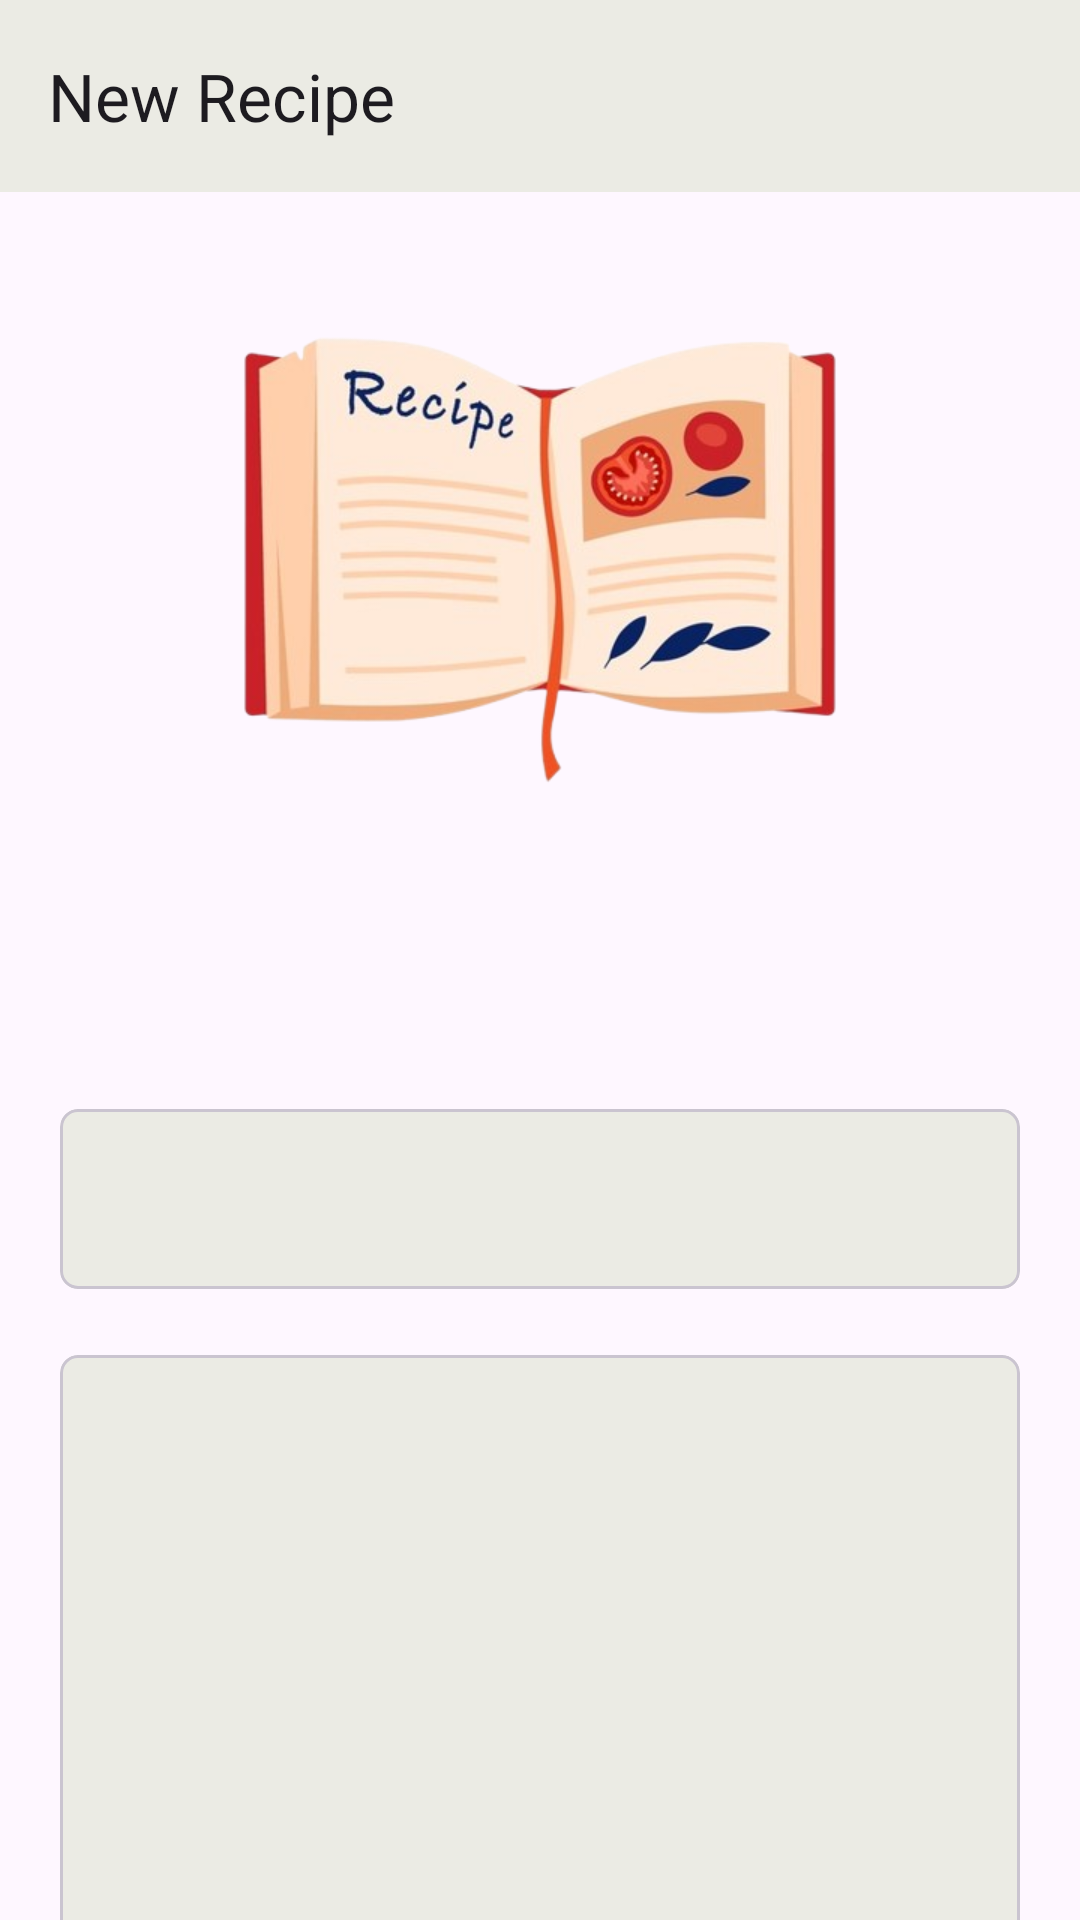

This screen was rendered from an Android layout file. Write that file and the resources it references.
<!-- AndroidManifest.xml: application theme Theme.Cooksy -->
<!-- res/layout/activity_recipe.xml -->
<?xml version="1.0" encoding="utf-8"?>
<androidx.constraintlayout.widget.ConstraintLayout
    xmlns:android="http://schemas.android.com/apk/res/android"
    xmlns:app="http://schemas.android.com/apk/res-auto"
    xmlns:tools="http://schemas.android.com/tools"
    android:id="@+id/main"
    android:layout_width="match_parent"
    android:layout_height="match_parent"
    tools:context=".views.RecipeActivity">

    <com.google.android.material.appbar.MaterialToolbar
        android:id="@+id/toolbar"
        android:layout_width="match_parent"
        android:layout_height="wrap_content"
        app:layout_constraintTop_toTopOf="parent"
        app:layout_constraintStart_toStartOf="parent"
        app:layout_constraintEnd_toEndOf="parent"
        android:background="@color/lightGray"
        app:navigationIcon="@drawable/arrow_back"
        app:navigationIconTint="@color/black"
        app:title="New Recipe"/>

    <androidx.constraintlayout.widget.Guideline
        android:id="@+id/guideline1"
        android:layout_width="wrap_content"
        android:layout_height="wrap_content"
        android:orientation="vertical"
        app:layout_constraintGuide_begin="20dp" />

    <androidx.constraintlayout.widget.Guideline
        android:id="@+id/guideline2"
        android:layout_width="wrap_content"
        android:layout_height="wrap_content"
        android:orientation="horizontal"
        app:layout_constraintGuide_begin="20dp" />

    <androidx.constraintlayout.widget.Guideline
        android:id="@+id/guideline3"
        android:layout_width="wrap_content"
        android:layout_height="wrap_content"
        android:orientation="vertical"
        app:layout_constraintGuide_end="20dp" />

    <androidx.constraintlayout.widget.Guideline
        android:id="@+id/guideline4"
        android:layout_width="wrap_content"
        android:layout_height="wrap_content"
        android:orientation="horizontal"
        app:layout_constraintGuide_end="20dp" />

    <ImageView
        android:id="@+id/image"
        android:layout_width="250dp"
        android:layout_height="250dp"
        android:src="@drawable/recipe"
        app:layout_constraintTop_toBottomOf="@id/toolbar"
        app:layout_constraintStart_toStartOf="@id/guideline1"
        app:layout_constraintEnd_toEndOf="@id/guideline3"/>

    <TextView
        android:id="@+id/tvTitle"
        android:layout_width="0dp"
        android:layout_height="wrap_content"
        app:layout_constraintTop_toBottomOf="@id/image"
        app:layout_constraintStart_toStartOf="@id/guideline1"
        app:layout_constraintEnd_toEndOf="@id/guideline3"
        android:textAlignment="center"
        android:textColor="@color/black"
        android:textSize="@dimen/largeFont"
        android:textStyle="bold"/>

    <com.google.android.material.card.MaterialCardView
        android:id="@+id/cardIngredients"
        android:layout_width="0dp"
        android:layout_height="60dp"
        android:layout_marginTop="22dp"
        app:cardCornerRadius="6dp"
        android:backgroundTint="@color/lightGray"
        app:layout_constraintTop_toBottomOf="@id/tvTitle"
        app:layout_constraintStart_toStartOf="@id/guideline1"
        app:layout_constraintEnd_toEndOf="@id/guideline3">
        <TextView
            android:id="@+id/tvIngredients"
            android:layout_width="wrap_content"
            android:layout_height="wrap_content"
            android:layout_gravity="center_horizontal|center_vertical"
            android:textAlignment="center"
            android:textSize="@dimen/titleFont"/>
    </com.google.android.material.card.MaterialCardView>

    <com.google.android.material.card.MaterialCardView
        android:id="@+id/cardRecipe"
        android:layout_width="0dp"
        android:layout_height="200dp"
        android:layout_marginTop="22dp"
        app:cardCornerRadius="6dp"
        android:backgroundTint="@color/lightGray"
        app:layout_constraintTop_toBottomOf="@id/cardIngredients"
        app:layout_constraintStart_toStartOf="@id/guideline1"
        app:layout_constraintEnd_toEndOf="@id/guideline3">
        <TextView
            android:id="@+id/tvRecipe"
            android:layout_width="wrap_content"
            android:layout_height="wrap_content"
            android:layout_marginVertical="20dp"
            android:layout_gravity="center_horizontal"
            android:textAlignment="center"
            android:textSize="@dimen/labelFont"/>
    </com.google.android.material.card.MaterialCardView>

</androidx.constraintlayout.widget.ConstraintLayout>
<!-- resources referenced by this layout -->
<resources>
  <color name="black">#FF000000</color>
  <color name="lightGray">#EBEBE4</color>
  <dimen name="labelFont">17sp</dimen>
  <dimen name="largeFont">25sp</dimen>
  <dimen name="titleFont">20sp</dimen>
  <!-- drawable recipe: png bitmap (drawable, 141652 bytes) -->
  <style name="Theme.Cooksy" parent="Theme.MaterialComponents.DayNight.NoActionBar">
          
          <item name="colorPrimary">@color/primaryColor</item>
          <item name="colorPrimaryVariant">@color/primaryVariant</item>
          <item name="colorOnPrimary">@color/white</item>
          
          <item name="colorSecondary">@color/secondaryColor</item>
          <item name="colorSecondaryVariant">@color/secondaryVariant</item>
          <item name="colorOnSecondary">@color/black</item>
          
          <item name="android:statusBarColor">?attr/colorPrimaryVariant</item>
  
          
          <item name="textInputStyle">@style/CooksyEditText</item>
          <item name="materialButtonStyle">@style/CooksyPrimaryButton</item>
      </style>
  <color name="primaryColor">#E0B022</color>
  <color name="primaryVariant">#BE961D</color>
  <color name="white">#FFFFFFFF</color>
  <color name="secondaryColor">#A973EB</color>
  <color name="secondaryVariant">#864CCF</color>
  <style name="CooksyEditText" parent="Widget.MaterialComponents.TextInputLayout.OutlinedBox">
          <item name="boxBackgroundMode">outline</item>
          <item name="boxStrokeWidth">2dp</item>
          <item name="boxStrokeWidthFocused">3dp</item>
      </style>
  <style name="CooksyPrimaryButton" parent="Widget.MaterialComponents.Button">
          <item name="android:textColor">@color/black</item>
          <item name="android:textSize">@dimen/btnFont</item>
          <item name="android:textStyle">bold</item>
      </style>
  <dimen name="btnFont">18sp</dimen>
</resources>
